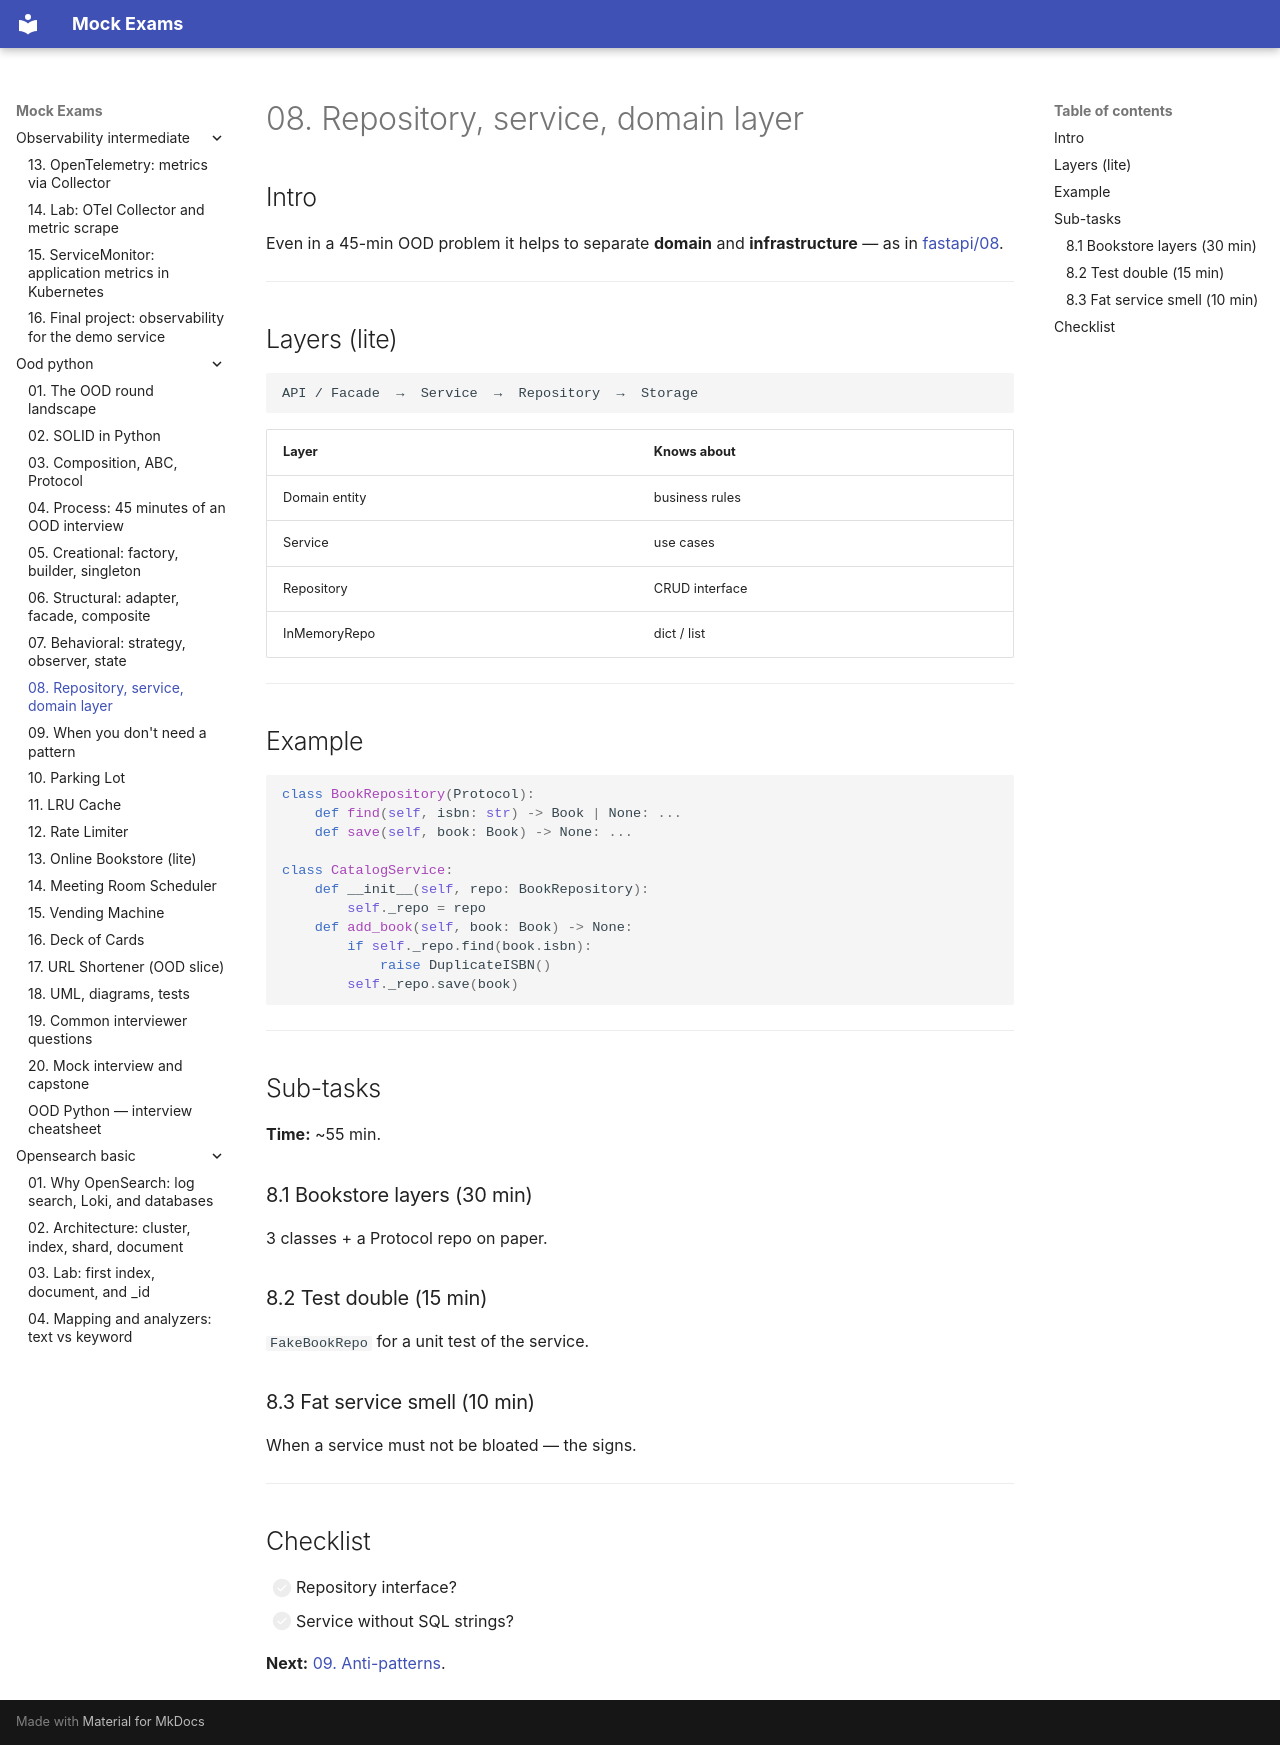

repository: FedorArbuzov/mock-exams · page: ood-python/08-layering/index.html · generator: mkdocs

# 08. Repository, service, domain layer

## Intro

Even in a 45-min OOD problem it helps to separate **domain** and **infrastructure** — as in [fastapi/08](../fastapi/08-project-structure.md).

---

## Layers (lite)

```text
API / Facade  →  Service  →  Repository  →  Storage
```

| Layer | Knows about |
|------|--------|
| Domain entity | business rules |
| Service | use cases |
| Repository | CRUD interface |
| InMemoryRepo | dict / list |

---

## Example

```python
class BookRepository(Protocol):
    def find(self, isbn: str) -> Book | None: ...
    def save(self, book: Book) -> None: ...

class CatalogService:
    def __init__(self, repo: BookRepository):
        self._repo = repo
    def add_book(self, book: Book) -> None:
        if self._repo.find(book.isbn):
            raise DuplicateISBN()
        self._repo.save(book)
```

---

## Sub-tasks

**Time:** ~55 min.

### 8.1 Bookstore layers (30 min)

3 classes + a Protocol repo on paper.

### 8.2 Test double (15 min)

`FakeBookRepo` for a unit test of the service.

### 8.3 Fat service smell (10 min)

When a service must not be bloated — the signs.

---

## Checklist

- [ ] Repository interface?
- [ ] Service without SQL strings?

**Next:** [09. Anti-patterns](09-anti-patterns.md).
